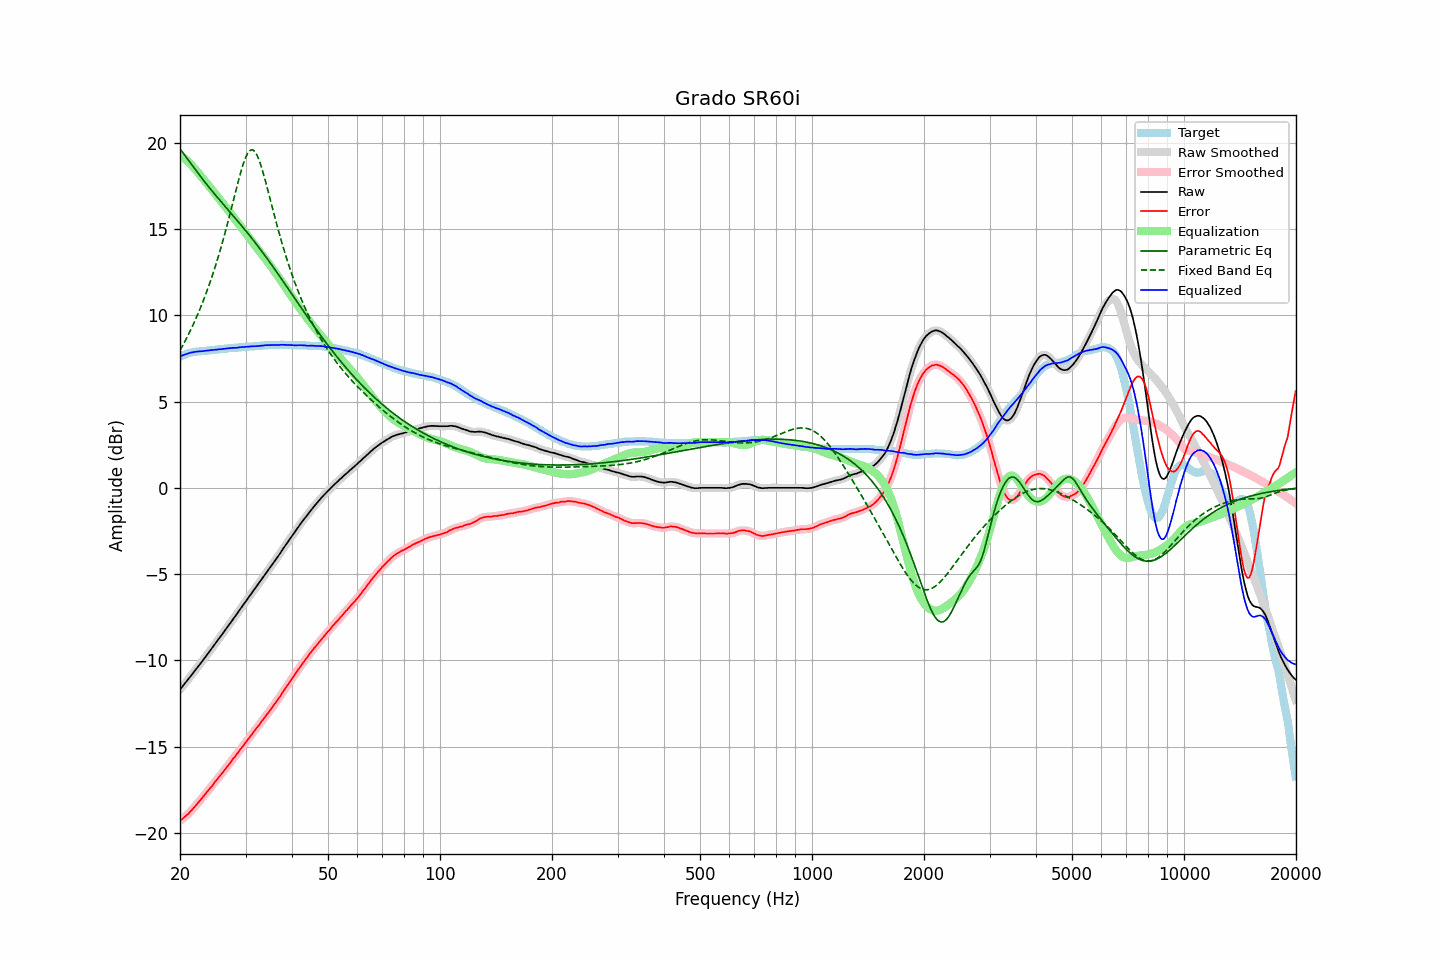

Source data for this figure (header and first rows):
frequency, raw, error, smoothed, error_smoothed, equalization, parametric_eq, fixed_band_eq, equalized_raw, equalized_smoothed, target
20.00, -11.69, -19.30, -11.69, -19.30, 19.30, 19.65, 7.96, 7.61, 7.61, 7.61
20.20, -11.57, -19.22, -11.58, -19.22, 19.23, 19.52, 8.12, 7.65, 7.65, 7.65
20.40, -11.46, -19.15, -11.46, -19.15, 19.15, 19.39, 8.30, 7.69, 7.69, 7.69
20.61, -11.35, -19.06, -11.35, -19.07, 19.07, 19.27, 8.47, 7.72, 7.72, 7.72
20.81, -11.23, -18.99, -11.23, -18.99, 18.98, 19.14, 8.65, 7.75, 7.75, 7.76
21.02, -11.11, -18.91, -11.11, -18.90, 18.90, 19.01, 8.83, 7.78, 7.78, 7.80
21.23, -10.99, -18.81, -10.99, -18.81, 18.81, 18.88, 9.02, 7.81, 7.81, 7.82
21.44, -10.87, -18.71, -10.87, -18.71, 18.71, 18.75, 9.22, 7.84, 7.84, 7.84
21.66, -10.75, -18.61, -10.75, -18.61, 18.61, 18.63, 9.42, 7.86, 7.86, 7.86
21.87, -10.63, -18.50, -10.63, -18.50, 18.51, 18.50, 9.62, 7.88, 7.88, 7.87
22.09, -10.51, -18.40, -10.51, -18.40, 18.40, 18.38, 9.83, 7.89, 7.89, 7.89
22.31, -10.39, -18.29, -10.39, -18.29, 18.29, 18.26, 10.04, 7.90, 7.90, 7.90
22.54, -10.27, -18.18, -10.27, -18.18, 18.18, 18.13, 10.26, 7.90, 7.90, 7.91
22.76, -10.15, -18.07, -10.15, -18.07, 18.06, 18.01, 10.49, 7.91, 7.91, 7.92
22.99, -10.03, -17.95, -10.03, -17.95, 17.95, 17.89, 10.72, 7.92, 7.92, 7.92
23.22, -9.90, -17.83, -9.91, -17.83, 17.84, 17.77, 10.96, 7.93, 7.93, 7.93
23.45, -9.78, -17.72, -9.78, -17.72, 17.72, 17.66, 11.21, 7.94, 7.94, 7.94
23.69, -9.66, -17.60, -9.66, -17.60, 17.61, 17.54, 11.46, 7.95, 7.95, 7.95
23.92, -9.53, -17.49, -9.53, -17.49, 17.49, 17.42, 11.72, 7.96, 7.96, 7.96
24.16, -9.40, -17.38, -9.41, -17.38, 17.38, 17.31, 11.99, 7.97, 7.97, 7.98
24.40, -9.28, -17.28, -9.28, -17.27, 17.26, 17.20, 12.27, 7.98, 7.98, 8.00
24.65, -9.15, -17.14, -9.15, -17.15, 17.14, 17.08, 12.55, 7.99, 7.99, 7.99
24.89, -9.02, -17.02, -9.03, -17.02, 17.03, 16.97, 12.84, 8.01, 8.00, 8.00
25.14, -8.90, -16.91, -8.90, -16.90, 16.91, 16.86, 13.14, 8.01, 8.01, 8.01
25.39, -8.77, -16.79, -8.77, -16.79, 16.79, 16.75, 13.45, 8.02, 8.02, 8.02
25.65, -8.64, -16.68, -8.65, -16.68, 16.68, 16.64, 13.77, 8.03, 8.03, 8.04
25.91, -8.53, -16.56, -8.52, -16.56, 16.56, 16.53, 14.09, 8.03, 8.04, 8.04
26.16, -8.39, -16.44, -8.39, -16.44, 16.44, 16.42, 14.43, 8.05, 8.05, 8.05
26.43, -8.27, -16.32, -8.26, -16.32, 16.32, 16.32, 14.77, 8.06, 8.06, 8.06
26.69, -8.13, -16.20, -8.13, -16.21, 16.20, 16.21, 15.12, 8.07, 8.07, 8.07
26.96, -8.00, -16.09, -8.00, -16.09, 16.09, 16.10, 15.47, 8.08, 8.08, 8.09
27.23, -7.87, -15.97, -7.87, -15.97, 15.97, 15.99, 15.84, 8.09, 8.09, 8.10
27.50, -7.74, -15.84, -7.74, -15.84, 15.84, 15.88, 16.20, 8.10, 8.10, 8.10
27.77, -7.61, -15.71, -7.62, -15.72, 15.72, 15.77, 16.57, 8.11, 8.11, 8.10
28.05, -7.49, -15.61, -7.49, -15.60, 15.60, 15.66, 16.94, 8.11, 8.11, 8.12
28.33, -7.36, -15.48, -7.36, -15.48, 15.48, 15.56, 17.31, 8.12, 8.12, 8.12
28.62, -7.24, -15.36, -7.23, -15.36, 15.36, 15.45, 17.67, 8.12, 8.13, 8.13
28.90, -7.09, -15.23, -7.10, -15.23, 15.23, 15.33, 18.02, 8.14, 8.14, 8.14
29.19, -6.96, -15.10, -6.96, -15.11, 15.11, 15.22, 18.36, 8.15, 8.15, 8.14
29.48, -6.83, -15.00, -6.83, -14.99, 14.99, 15.11, 18.66, 8.16, 8.16, 8.17
29.78, -6.70, -14.86, -6.70, -14.86, 14.86, 15.00, 18.94, 8.16, 8.16, 8.16
30.08, -6.58, -14.74, -6.57, -14.74, 14.74, 14.89, 19.18, 8.17, 8.17, 8.17
30.38, -6.44, -14.61, -6.44, -14.62, 14.62, 14.77, 19.37, 8.17, 8.17, 8.17
30.68, -6.31, -14.50, -6.31, -14.50, 14.49, 14.65, 19.50, 8.18, 8.18, 8.19
30.99, -6.18, -14.37, -6.18, -14.37, 14.37, 14.54, 19.58, 8.19, 8.19, 8.19
31.30, -6.05, -14.24, -6.05, -14.25, 14.25, 14.42, 19.59, 8.19, 8.19, 8.19
31.61, -5.92, -14.12, -5.93, -14.12, 14.13, 14.30, 19.54, 8.20, 8.20, 8.20
31.93, -5.80, -14.01, -5.80, -14.00, 14.01, 14.18, 19.43, 8.20, 8.21, 8.21
32.24, -5.67, -13.88, -5.67, -13.89, 13.88, 14.06, 19.26, 8.21, 8.21, 8.21
32.57, -5.54, -13.77, -5.54, -13.77, 13.76, 13.94, 19.04, 8.22, 8.22, 8.23
32.89, -5.41, -13.64, -5.41, -13.64, 13.64, 13.82, 18.78, 8.23, 8.23, 8.23
33.22, -5.28, -13.52, -5.28, -13.52, 13.52, 13.69, 18.49, 8.24, 8.24, 8.24
33.55, -5.15, -13.40, -5.15, -13.39, 13.40, 13.56, 18.17, 8.25, 8.25, 8.25
33.89, -5.01, -13.27, -5.02, -13.27, 13.27, 13.44, 17.83, 8.26, 8.26, 8.26
34.23, -4.88, -13.14, -4.89, -13.15, 13.15, 13.31, 17.48, 8.27, 8.26, 8.26
34.57, -4.76, -13.03, -4.76, -13.03, 13.03, 13.18, 17.12, 8.26, 8.27, 8.27
34.92, -4.63, -12.90, -4.63, -12.90, 12.90, 13.05, 16.76, 8.27, 8.27, 8.27
35.27, -4.50, -12.78, -4.51, -12.78, 12.78, 12.92, 16.40, 8.27, 8.27, 8.28
35.62, -4.37, -12.65, -4.37, -12.65, 12.65, 12.79, 16.03, 8.28, 8.28, 8.28
35.97, -4.24, -12.52, -4.24, -12.52, 12.52, 12.66, 15.68, 8.28, 8.28, 8.28
... 635 more rows
